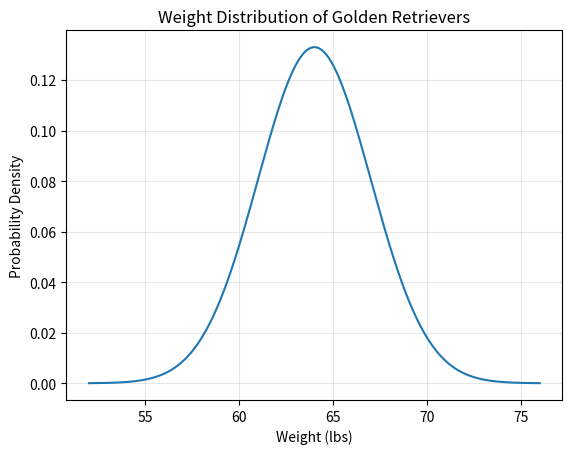

Write Python code to recreate this figure.
# Modify this plot below so we shade the probability/area
# of a golden retriever's weight being between 64 and 70 lbs.

import numpy as np
import matplotlib.pyplot as plt
from scipy.stats import norm

mu, sigma = 64, 3
x = np.linspace(mu - sigma * 4, mu + sigma * 4, 1000)
y = norm.pdf(x, mu, sigma)
plt.plot(x, y)

plt.title("Weight Distribution of Golden Retrievers")
plt.xlabel("Weight (lbs)")
plt.ylabel("Probability Density")
plt.grid(True, alpha=0.3)
plt.show()
